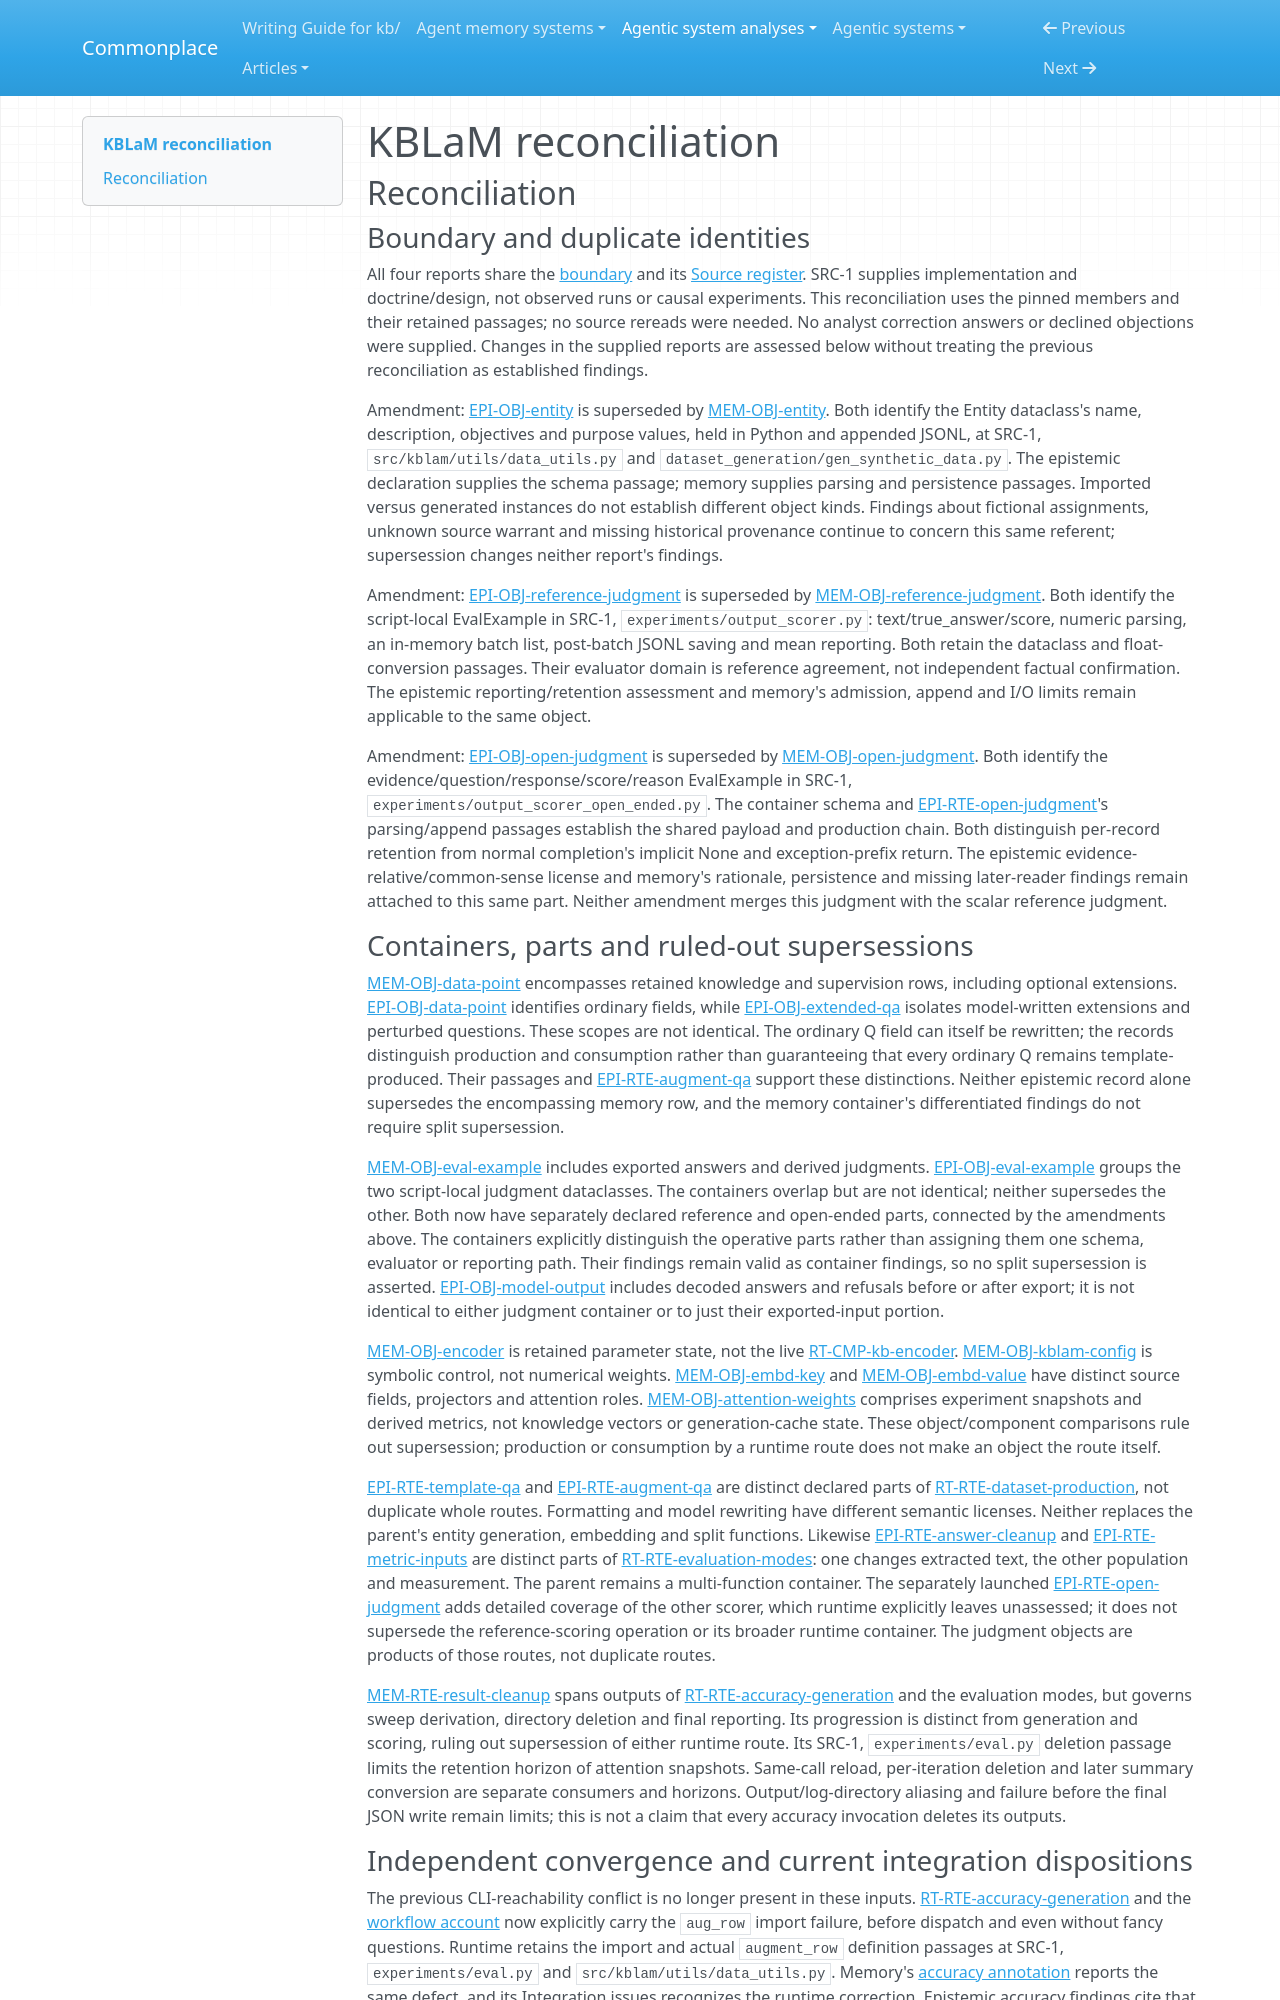

repository: zby/commonplace · page: agentic-system-analyses/retained/microsoft--kblam/reconciliation/index.html · generator: mkdocs

---
type: agentic-system-analyses/types/agentic-system-reconciliation-report.md
description: "Reconciliation of KBLaM analyst records at frozen commit 69683ad096e022b58854fd88c0c58968c7d8c470."
run-id: AAS-2026-10-15-kblam-5a0c2fe96cc1-01
reviewed-boundary: "69683ad096e022b58854fd88c0c58968c7d8c470"
---

# KBLaM reconciliation

## Reconciliation

### Boundary and duplicate identities

All four reports share the [boundary](boundary.md#boundary-and-evidence) and its [Source register](boundary.md#source-register). SRC-1 supplies implementation and doctrine/design, not observed runs or causal experiments. This reconciliation uses the pinned members and their retained passages; no source rereads were needed. No analyst correction answers or declined objections were supplied. Changes in the supplied reports are assessed below without treating the previous reconciliation as established findings.

Amendment: [EPI-OBJ-entity](epistemic.md#epi-obj-entity) is superseded by [MEM-OBJ-entity](memory.md#mem-obj-entity). Both identify the Entity dataclass's name, description, objectives and purpose values, held in Python and appended JSONL, at SRC-1, `src/kblam/utils/data_utils.py` and `dataset_generation/gen_synthetic_data.py`. The epistemic declaration supplies the schema passage; memory supplies parsing and persistence passages. Imported versus generated instances do not establish different object kinds. Findings about fictional assignments, unknown source warrant and missing historical provenance continue to concern this same referent; supersession changes neither report's findings.

Amendment: [EPI-OBJ-reference-judgment](epistemic.md#epi-obj-reference-judgment) is superseded by [MEM-OBJ-reference-judgment](memory.md#mem-obj-reference-judgment). Both identify the script-local EvalExample in SRC-1, `experiments/output_scorer.py`: text/true_answer/score, numeric parsing, an in-memory batch list, post-batch JSONL saving and mean reporting. Both retain the dataclass and float-conversion passages. Their evaluator domain is reference agreement, not independent factual confirmation. The epistemic reporting/retention assessment and memory's admission, append and I/O limits remain applicable to the same object.

Amendment: [EPI-OBJ-open-judgment](epistemic.md#epi-obj-open-judgment) is superseded by [MEM-OBJ-open-judgment](memory.md#mem-obj-open-judgment). Both identify the evidence/question/response/score/reason EvalExample in SRC-1, `experiments/output_scorer_open_ended.py`. The container schema and [EPI-RTE-open-judgment](epistemic.md#epi-rte-open-judgment)'s parsing/append passages establish the shared payload and production chain. Both distinguish per-record retention from normal completion's implicit None and exception-prefix return. The epistemic evidence-relative/common-sense license and memory's rationale, persistence and missing later-reader findings remain attached to this same part. Neither amendment merges this judgment with the scalar reference judgment.

### Containers, parts and ruled-out supersessions

[MEM-OBJ-data-point](memory.md#mem-obj-data-point) encompasses retained knowledge and supervision rows, including optional extensions. [EPI-OBJ-data-point](epistemic.md#epi-obj-data-point) identifies ordinary fields, while [EPI-OBJ-extended-qa](epistemic.md#epi-obj-extended-qa) isolates model-written extensions and perturbed questions. These scopes are not identical. The ordinary Q field can itself be rewritten; the records distinguish production and consumption rather than guaranteeing that every ordinary Q remains template-produced. Their passages and [EPI-RTE-augment-qa](epistemic.md#epi-rte-augment-qa) support these distinctions. Neither epistemic record alone supersedes the encompassing memory row, and the memory container's differentiated findings do not require split supersession.

[MEM-OBJ-eval-example](memory.md#mem-obj-eval-example) includes exported answers and derived judgments. [EPI-OBJ-eval-example](epistemic.md#epi-obj-eval-example) groups the two script-local judgment dataclasses. The containers overlap but are not identical; neither supersedes the other. Both now have separately declared reference and open-ended parts, connected by the amendments above. The containers explicitly distinguish the operative parts rather than assigning them one schema, evaluator or reporting path. Their findings remain valid as container findings, so no split supersession is asserted. [EPI-OBJ-model-output](epistemic.md#epi-obj-model-output) includes decoded answers and refusals before or after export; it is not identical to either judgment container or to just their exported-input portion.

[MEM-OBJ-encoder](memory.md#mem-obj-encoder) is retained parameter state, not the live [RT-CMP-kb-encoder](runtime.md#rt-cmp-kb-encoder). [MEM-OBJ-kblam-config](memory.md#mem-obj-kblam-config) is symbolic control, not numerical weights. [MEM-OBJ-embd-key](memory.md#mem-obj-embd-key) and [MEM-OBJ-embd-value](memory.md#mem-obj-embd-value) have distinct source fields, projectors and attention roles. [MEM-OBJ-attention-weights](memory.md#mem-obj-attention-weights) comprises experiment snapshots and derived metrics, not knowledge vectors or generation-cache state. These object/component comparisons rule out supersession; production or consumption by a runtime route does not make an object the route itself.

[EPI-RTE-template-qa](epistemic.md#epi-rte-template-qa) and [EPI-RTE-augment-qa](epistemic.md#epi-rte-augment-qa) are distinct declared parts of [RT-RTE-dataset-production](runtime.md#rt-rte-dataset-production), not duplicate whole routes. Formatting and model rewriting have different semantic licenses. Neither replaces the parent's entity generation, embedding and split functions. Likewise [EPI-RTE-answer-cleanup](epistemic.md#epi-rte-answer-cleanup) and [EPI-RTE-metric-inputs](epistemic.md#epi-rte-metric-inputs) are distinct parts of [RT-RTE-evaluation-modes](runtime.md#rt-rte-evaluation-modes): one changes extracted text, the other population and measurement. The parent remains a multi-function container. The separately launched [EPI-RTE-open-judgment](epistemic.md#epi-rte-open-judgment) adds detailed coverage of the other scorer, which runtime explicitly leaves unassessed; it does not supersede the reference-scoring operation or its broader runtime container. The judgment objects are products of those routes, not duplicate routes.

[MEM-RTE-result-cleanup](memory.md#mem-rte-result-cleanup) spans outputs of [RT-RTE-accuracy-generation](runtime.md#rt-rte-accuracy-generation) and the evaluation modes, but governs sweep derivation, directory deletion and final reporting. Its progression is distinct from generation and scoring, ruling out supersession of either runtime route. Its SRC-1, `experiments/eval.py` deletion passage limits the retention horizon of attention snapshots. Same-call reload, per-iteration deletion and later summary conversion are separate consumers and horizons. Output/log-directory aliasing and failure before the final JSON write remain limits; this is not a claim that every accuracy invocation deletes its outputs.
